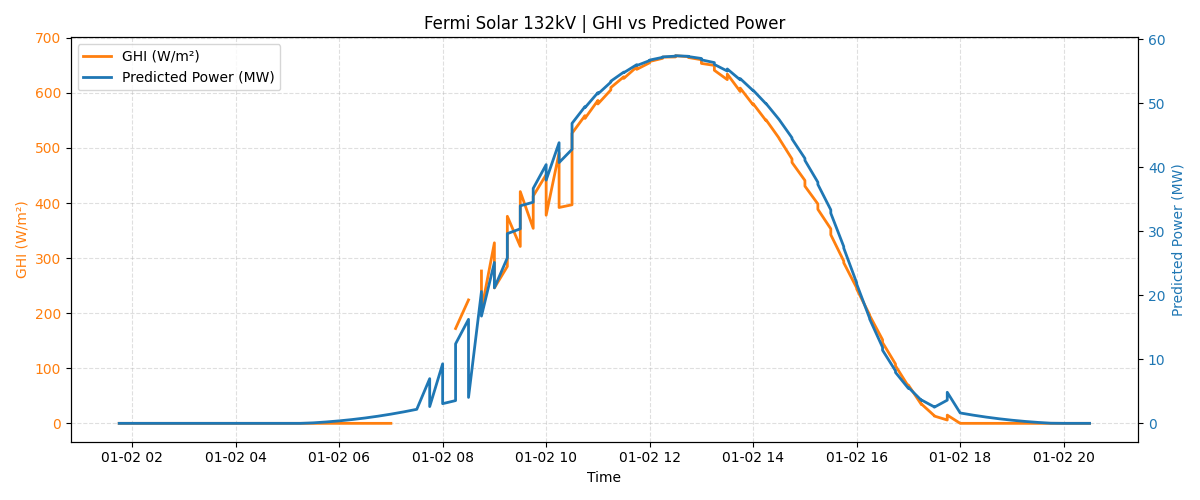

Data behind this chart, as committed beside it:
revision, timestamp, ghi, actual, prediction, error
R1, 2026-01-02 01:45:00, 0.0, , 0.0, 
R1, 2026-01-02 02:00:00, 0.0, , 0.0, 
R1, 2026-01-02 02:15:00, 0.0, , 0.0, 
R1, 2026-01-02 02:30:00, 0.0, , 0.0, 
R1, 2026-01-02 02:45:00, 0.0, , 0.0, 
R1, 2026-01-02 03:00:00, 0.0, , 0.0, 
R1, 2026-01-02 03:15:00, 0.0, , 0.0, 
R1, 2026-01-02 03:30:00, 0.0, , 0.0, 
R10, 2026-01-02 10:45:00, 553.7, , 49.29, 
R10, 2026-01-02 11:00:00, 579.8, , 51.43, 
R10, 2026-01-02 11:15:00, 605.4, , 53.28, 
R10, 2026-01-02 11:30:00, 626.3, , 54.75, 
R10, 2026-01-02 11:45:00, 642.7, , 55.86, 
R10, 2026-01-02 12:00:00, 654.7, , 56.65, 
R10, 2026-01-02 12:15:00, 662.7, , 57.15, 
R10, 2026-01-02 12:30:00, 665.2, , 57.34, 
R11, 2026-01-02 11:45:00, 647.1, , 56.01, 
R11, 2026-01-02 12:00:00, 657, , 56.73, 
R11, 2026-01-02 12:15:00, 664.9, , 57.22, 
R11, 2026-01-02 12:30:00, 667.5, , 57.41, 
R11, 2026-01-02 12:45:00, 665.6, , 57.31, 
R11, 2026-01-02 13:00:00, 660.2, , 56.97, 
R11, 2026-01-02 13:15:00, 649.9, , 56.33, 
R11, 2026-01-02 13:30:00, 634.1, , 55.34, 
R12, 2026-01-02 12:45:00, 664.2, , 57.27, 
R12, 2026-01-02 13:00:00, 653.5, , 56.76, 
R12, 2026-01-02 13:15:00, 641, , 56.04, 
R12, 2026-01-02 13:30:00, 624, , 55.01, 
R12, 2026-01-02 13:45:00, 602.5, , 53.63, 
R12, 2026-01-02 14:00:00, 578.2, , 51.95, 
R12, 2026-01-02 14:15:00, 549.4, , 49.88, 
R12, 2026-01-02 14:30:00, 517.3, , 47.45, 
R13, 2026-01-02 13:45:00, 608.6, , 53.83, 
R13, 2026-01-02 14:00:00, 580.3, , 52.01, 
R13, 2026-01-02 14:15:00, 550.9, , 49.92, 
R13, 2026-01-02 14:30:00, 517.8, , 47.47, 
R13, 2026-01-02 14:45:00, 480, , 44.59, 
R13, 2026-01-02 15:00:00, 441, , 41.37, 
R13, 2026-01-02 15:15:00, 398.4, , 37.65, 
R13, 2026-01-02 15:30:00, 353.1, , 33.34, 
R14, 2026-01-02 14:45:00, 473.7, , 44.41, 
R14, 2026-01-02 15:00:00, 430.6, , 41.07, 
R14, 2026-01-02 15:15:00, 388.6, , 37.31, 
R14, 2026-01-02 15:30:00, 342.3, , 32.81, 
R14, 2026-01-02 15:45:00, 294.6, , 27.6, 
R14, 2026-01-02 16:00:00, 245.9, , 21.93, 
R14, 2026-01-02 16:15:00, 195.9, , 16.3, 
R14, 2026-01-02 16:30:00, 146.7, , 11.42, 
R15, 2026-01-02 15:45:00, 291.5, , 27.37, 
R15, 2026-01-02 16:00:00, 244, , 21.76, 
R15, 2026-01-02 16:15:00, 197.1, , 16.42, 
R15, 2026-01-02 16:30:00, 151.8, , 11.87, 
R15, 2026-01-02 16:45:00, 107.7, , 8.201, 
R15, 2026-01-02 17:00:00, 67.11, , 5.451, 
R15, 2026-01-02 17:15:00, 34.24, , 3.594, 
R15, 2026-01-02 17:30:00, 13.24, , 2.521, 
R16, 2026-01-02 16:45:00, 104.5, , 7.951, 
R16, 2026-01-02 17:00:00, 69.43, , 5.611, 
R16, 2026-01-02 17:15:00, 35.22, , 3.652, 
R16, 2026-01-02 17:30:00, 13.88, , 2.565, 
... 84 more rows
